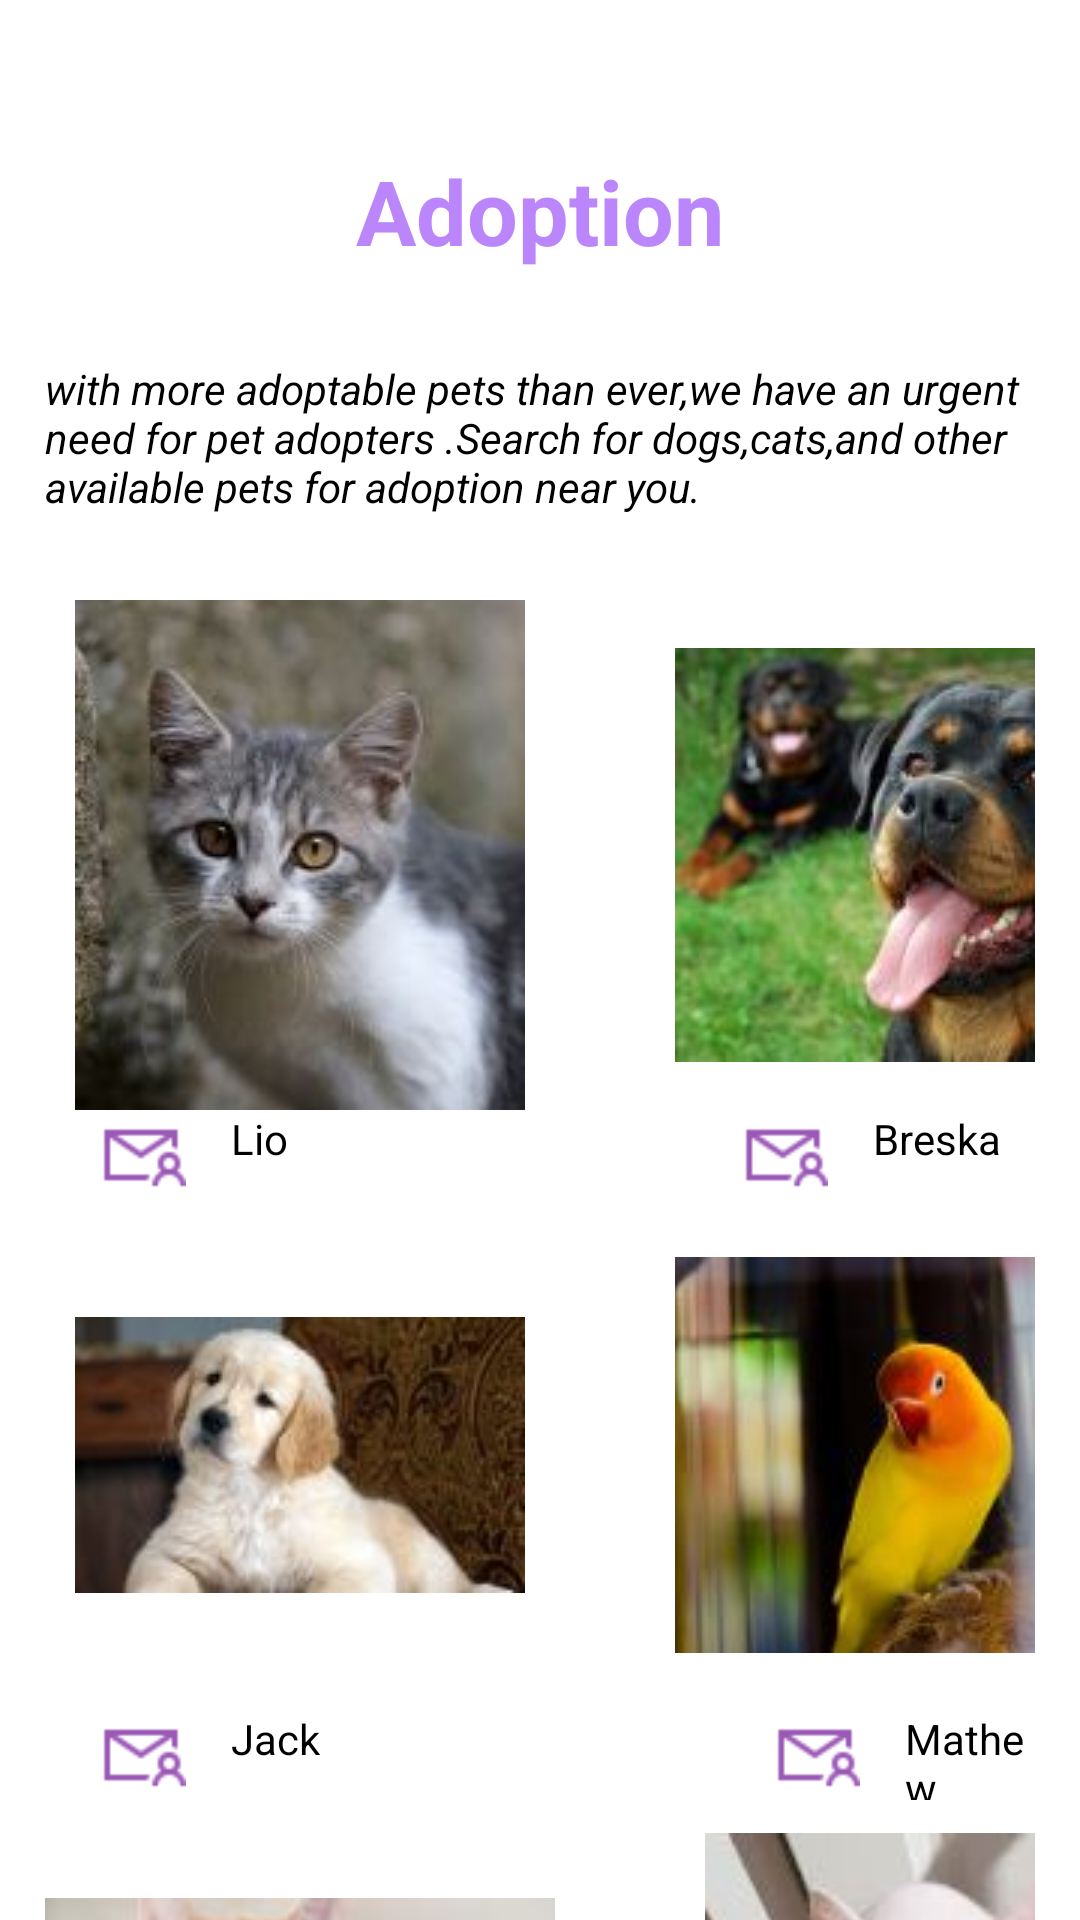

Here is an Android app screen rendered from its layout file. Give the layout XML and the strings, colors and styles it references.
<!-- AndroidManifest.xml: application theme Theme.AnimalProject -->
<!-- res/layout/activity_adoption.xml -->
<?xml version="1.0" encoding="utf-8"?>
<androidx.constraintlayout.widget.ConstraintLayout xmlns:android="http://schemas.android.com/apk/res/android"
    xmlns:app="http://schemas.android.com/apk/res-auto"
    xmlns:tools="http://schemas.android.com/tools"
    android:layout_width="match_parent"
    android:layout_height="match_parent"
    tools:context=".adoption"
    android:orientation="horizontal">



    <LinearLayout
        android:layout_width="match_parent"
        android:layout_height="match_parent"
        android:orientation="vertical">
        <TextView
            android:id="@+id/adp"
            android:layout_width="wrap_content"
            android:layout_height="wrap_content"
            android:text="Adoption"
            android:layout_marginTop="50dp"
            android:textColor="@color/purple_200"
            android:textSize="30dp"
            android:textStyle="bold"
            android:layout_gravity="center"/>

    </LinearLayout>
    <LinearLayout
        android:layout_width="match_parent"
        android:layout_height="match_parent"
        android:orientation="vertical">
        <TextView
            android:id="@+id/descrp"
            android:layout_width="wrap_content"
            android:layout_height="wrap_content"
            android:text="with more adoptable pets than ever,we have an urgent need for pet adopters
.Search for dogs,cats,and other available pets for adoption near you."
            android:layout_marginTop="120dp"
            android:textColor="@color/black"
            android:textStyle="italic"
            android:layout_marginLeft="15dp"
           />

    </LinearLayout>
    <LinearLayout
        android:layout_width="match_parent"
        android:layout_height="match_parent"
        android:orientation="vertical"
        android:layout_marginTop="200dp"
        android:layout_marginLeft="15dp"
        android:layout_marginRight="15dp">
        <LinearLayout
            android:layout_width="match_parent"
            android:layout_height="match_parent"
            android:orientation="horizontal">
            <ImageButton
                android:id="@+id/pet1"
                android:layout_width="170dp"
                android:layout_height="170dp"
                app:srcCompat="@drawable/chat"
                android:background="@color/white"
                />
            <ImageButton
                android:id="@+id/pet2"
                android:layout_width="170dp"
                android:layout_height="170dp"
                app:srcCompat="@drawable/chien2"
                android:layout_marginLeft="40dp"
                android:background="@color/white" />

        </LinearLayout>

    </LinearLayout>
    <LinearLayout
        android:layout_width="match_parent"
        android:layout_height="match_parent"
        android:orientation="vertical"
        android:layout_marginTop="370dp"
        android:layout_marginLeft="15dp"
        android:layout_marginRight="15dp">
    <LinearLayout
        android:layout_width="match_parent"
        android:layout_height="match_parent"
        android:orientation="horizontal">

            <ImageView
                android:id="@+id/email1"
                android:layout_width="30dp"
                android:layout_height="30dp"
                android:layout_marginLeft="17dp"
                app:srcCompat="@drawable/email"
                android:layout_marginRight="15dp"/>
        <TextView
            android:id="@+id/textView6"
            android:layout_width="wrap_content"
            android:layout_height="wrap_content"
            android:text="Lio"
            android:textColor="@color/black"/>
        <ImageView
            android:id="@+id/email2"
            android:layout_width="30dp"
            android:layout_height="30dp"
            android:layout_marginLeft="150dp"
            android:layout_marginRight="15dp"
            app:srcCompat="@drawable/email" />


        <TextView
            android:id="@+id/textView7"
            android:layout_width="wrap_content"
            android:layout_height="wrap_content"
            android:text="Breska"
            android:textColor="@color/black"/>

    </LinearLayout>

    </LinearLayout>
    <LinearLayout
        android:layout_width="match_parent"
        android:layout_height="match_parent"
        android:orientation="vertical"
        android:layout_marginTop="400dp"
        android:layout_marginLeft="15dp"
        android:layout_marginRight="15dp">
        <LinearLayout
            android:layout_width="match_parent"
            android:layout_height="match_parent"
            android:orientation="horizontal"
          >
            <ImageButton
                android:id="@+id/pet3"
                android:layout_width="170dp"
                android:layout_height="170dp"
                app:srcCompat="@drawable/chien1"
                android:background="@color/white"
               />
            <ImageButton
                android:id="@+id/pet4"
                android:layout_width="170dp"
                android:layout_height="170dp"
                app:srcCompat="@drawable/oiseau"
                android:layout_marginLeft="40dp"
                android:background="@color/white"

                />
        </LinearLayout>

    </LinearLayout>
    <LinearLayout
        android:layout_width="match_parent"
        android:layout_height="match_parent"
        android:orientation="vertical"
        android:layout_marginTop="570dp"
        android:layout_marginLeft="15dp"
        android:layout_marginRight="15dp">
        <LinearLayout
            android:layout_width="match_parent"
            android:layout_height="match_parent"
            android:orientation="horizontal">

            <ImageView
                android:id="@+id/email3"
                android:layout_width="30dp"
                android:layout_height="30dp"
                android:layout_marginLeft="17dp"
                app:srcCompat="@drawable/email"
                android:layout_marginRight="15dp"/>
            <TextView
                android:id="@+id/nom3"
                android:layout_width="wrap_content"
                android:layout_height="wrap_content"
                android:text="Jack"
                android:textColor="@color/black"/>
            <ImageView
                android:id="@+id/email4"
                android:layout_width="30dp"
                android:layout_height="30dp"
                android:layout_marginLeft="150dp"
                android:layout_marginRight="15dp"
                app:srcCompat="@drawable/email" />


            <TextView
                android:id="@+id/nom4"
                android:layout_width="wrap_content"
                android:layout_height="wrap_content"
                android:text="Mathew"
                android:textColor="@color/black"/>

        </LinearLayout>

    </LinearLayout>
    <LinearLayout
        android:layout_width="match_parent"
        android:layout_height="match_parent"
        android:orientation="vertical"
        android:layout_marginTop="600dp"
        android:layout_marginLeft="15dp"
        android:layout_marginRight="15dp">
        <LinearLayout
            android:layout_width="match_parent"
            android:layout_height="match_parent"
            android:orientation="horizontal">
            <ImageButton
                android:id="@+id/pet5"
                android:layout_width="170dp"
                android:layout_height="170dp"
                app:srcCompat="@drawable/chat2"
                android:background="@color/white"
               />
            <ImageButton
                android:id="@+id/pet6"
                android:layout_width="170dp"
                android:layout_height="170dp"
                app:srcCompat="@drawable/chat3"
                android:layout_marginLeft="40dp"
                android:background="@color/white"

                />
        </LinearLayout>

    </LinearLayout>
    <LinearLayout
        android:layout_width="match_parent"
        android:layout_height="match_parent"
        android:orientation="vertical"
        android:layout_marginTop="770dp"
        android:layout_marginLeft="15dp"
        android:layout_marginRight="15dp">
        <LinearLayout
            android:layout_width="match_parent"
            android:layout_height="match_parent"
            android:orientation="horizontal">

            <ImageView
                android:id="@+id/email5"
                android:layout_width="30dp"
                android:layout_height="30dp"
                android:layout_marginLeft="17dp"
                app:srcCompat="@drawable/email"
                android:layout_marginRight="15dp"/>
            <TextView
                android:id="@+id/nom5"
                android:layout_width="wrap_content"
                android:layout_height="wrap_content"
                android:text="Moca"
                android:textColor="@color/black"/>
            <ImageView
                android:id="@+id/email6"
                android:layout_width="30dp"
                android:layout_height="30dp"
                android:layout_marginLeft="150dp"
                android:layout_marginRight="15dp"
                app:srcCompat="@drawable/email" />


            <TextView
                android:id="@+id/nom6"
                android:layout_width="wrap_content"
                android:layout_height="wrap_content"
                android:text="Icy"
                android:textColor="@color/black"/>

        </LinearLayout>

    </LinearLayout>




</androidx.constraintlayout.widget.ConstraintLayout>
<!-- resources referenced by this layout -->
<resources>
  <!-- drawable chat: jpg bitmap (drawable, 6781 bytes) -->
  <!-- drawable chat2: jpg bitmap (drawable, 4435 bytes) -->
  <!-- drawable chat3: jpg bitmap (drawable, 4230 bytes) -->
  <!-- drawable chien1: jpg bitmap (drawable, 4681 bytes) -->
  <!-- drawable chien2: jpg bitmap (drawable, 9874 bytes) -->
  <!-- drawable email: png bitmap (drawable, 782 bytes) -->
  <!-- drawable oiseau: jpg bitmap (drawable, 6232 bytes) -->
  <style name="Theme.AnimalProject" parent="Theme.MaterialComponents.DayNight.DarkActionBar">
          
          <item name="colorPrimary">@color/purple_500</item>
          <item name="colorPrimaryVariant">@color/purple_700</item>
          <item name="colorOnPrimary">@color/white</item>
          
          <item name="colorSecondary">@color/teal_200</item>
          <item name="colorSecondaryVariant">@color/teal_700</item>
          <item name="colorOnSecondary">@color/black</item>
          
          <item name="android:statusBarColor">?attr/colorPrimaryVariant</item>
          
      </style>
  <!-- not gathered from this repository: default colours our renderer supplied (Android Studio template values) -->
  <color name="purple_200">#FFBB86FC</color>
  <color name="purple_500">#FF6200EE</color>
  <color name="purple_700">#FF3700B3</color>
  <color name="teal_200">#FF03DAC5</color>
  <color name="teal_700">#FF018786</color>
  <color name="black">#FF000000</color>
  <color name="white">#FFFFFFFF</color>
</resources>
